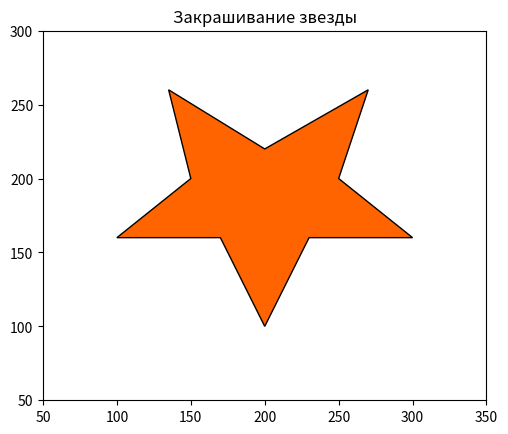

The script that saved this image:
import matplotlib.pyplot as plt
import matplotlib.patches as patches

def draw_star():
    # Координаты звезды
    coordinates = [
        (200, 100),
        (230, 160),
        (300, 160),
        (250, 200),
        (270, 260),
        (200, 220),
        (135, 260),
        (150, 200),
        (100, 160),
        (170, 160)
    ]

    # Создаём фигуру и оси
    fig, ax = plt.subplots()

    # Создаём многоугольник и закрашиваем
    star = patches.Polygon(coordinates, closed=True, facecolor='#FF6400', edgecolor='black')
    ax.add_patch(star)

    # Настраиваем отображение
    ax.set_xlim(50, 350)
    ax.set_ylim(50, 300)
    ax.set_aspect('equal', adjustable='box')
    plt.title("Закрашивание звезды")
    plt.show()

# Вызываем функцию
draw_star()
